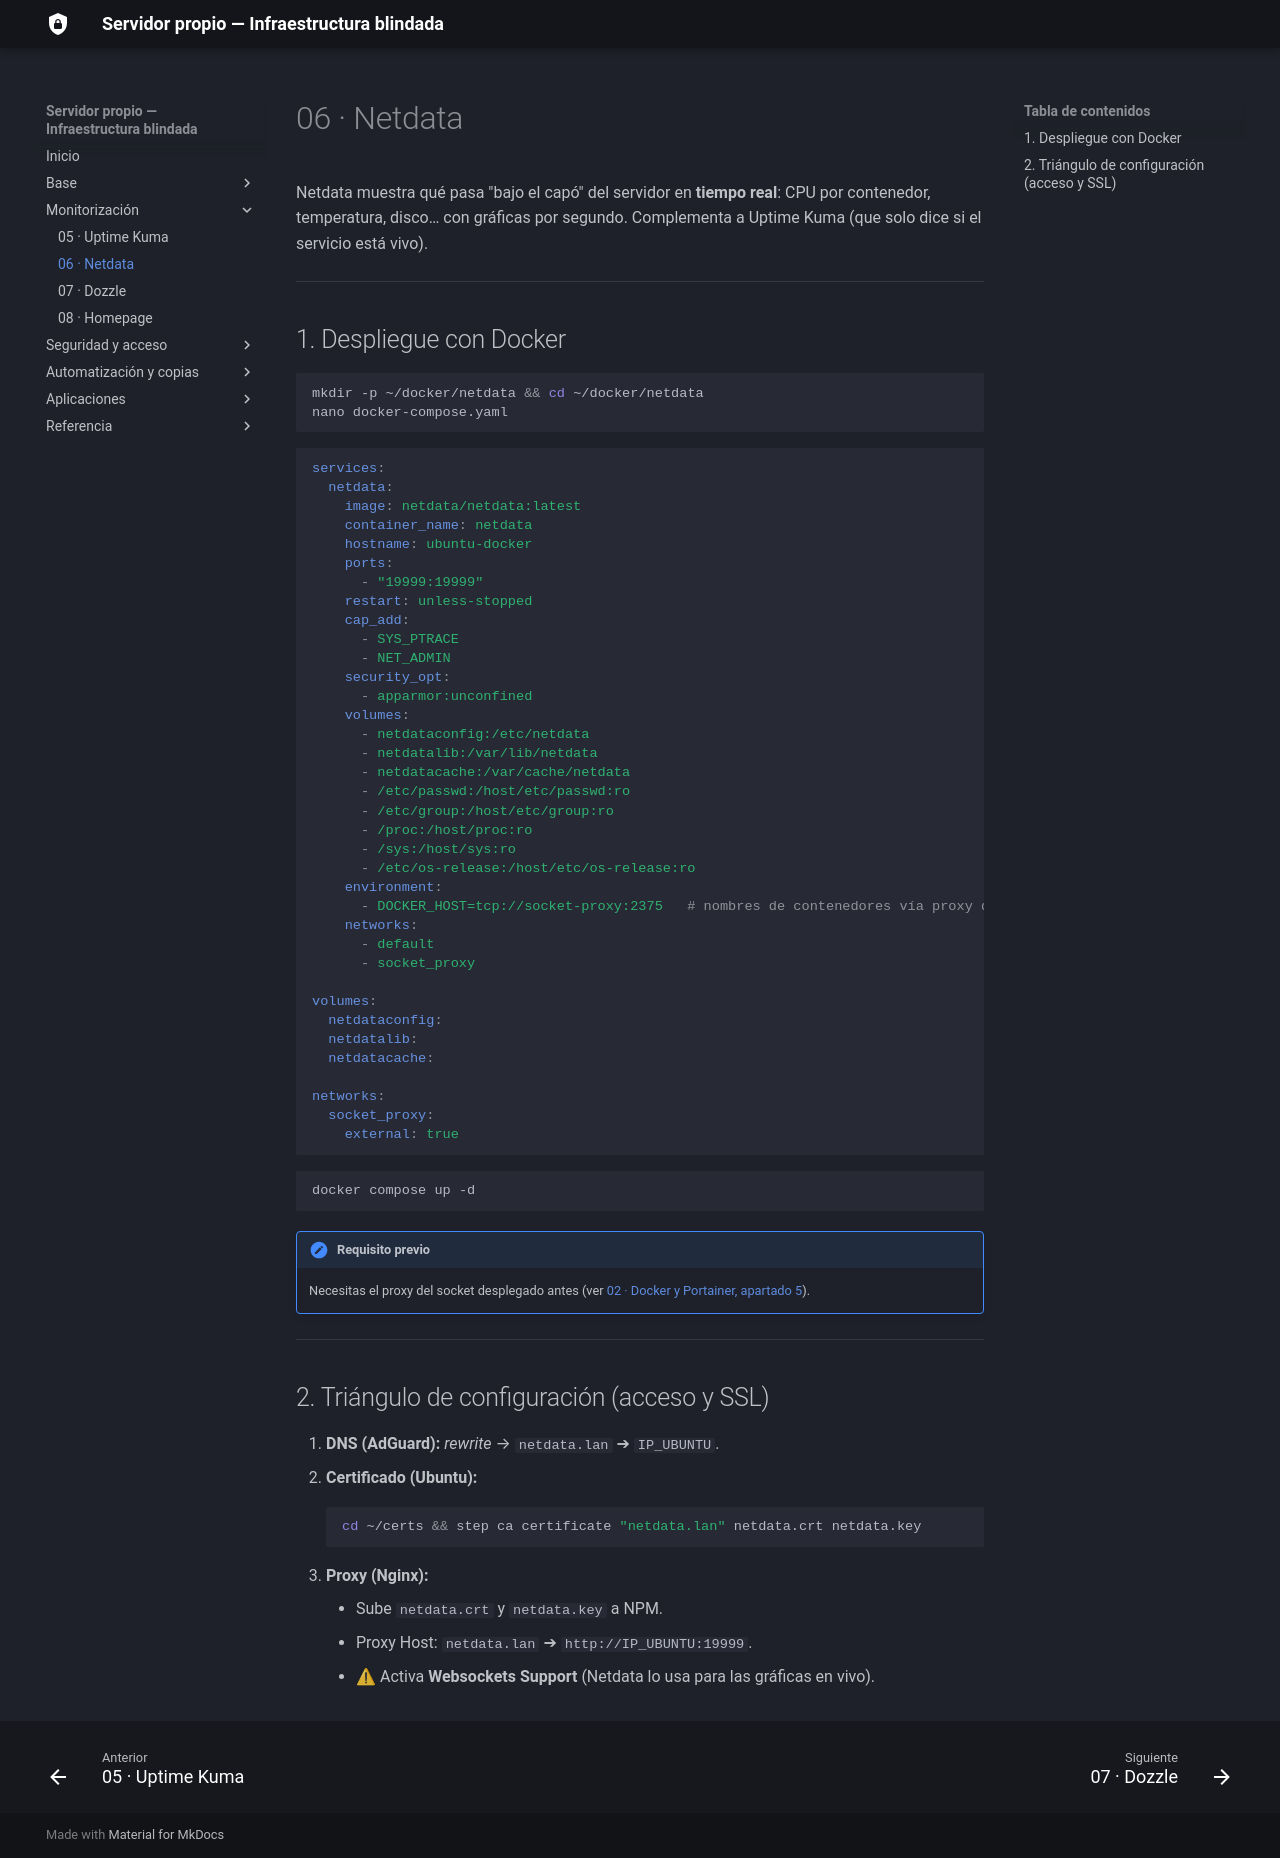

repository: sergiocofe/Servidor-Propio · page: 06-netdata/index.html · generator: mkdocs

# 06 · Netdata

Netdata muestra qué pasa "bajo el capó" del servidor en **tiempo real**: CPU por contenedor, temperatura, disco… con gráficas por segundo. Complementa a Uptime Kuma (que solo dice si el servicio está vivo).

---

## 1. Despliegue con Docker

```bash
mkdir -p ~/docker/netdata && cd ~/docker/netdata
nano docker-compose.yaml
```

```yaml
services:
  netdata:
    image: netdata/netdata:latest
    container_name: netdata
    hostname: ubuntu-docker
    ports:
      - "19999:19999"
    restart: unless-stopped
    cap_add:
      - SYS_PTRACE
      - NET_ADMIN
    security_opt:
      - apparmor:unconfined
    volumes:
      - netdataconfig:/etc/netdata
      - netdatalib:/var/lib/netdata
      - netdatacache:/var/cache/netdata
      - /etc/passwd:/host/etc/passwd:ro
      - /etc/group:/host/etc/group:ro
      - /proc:/host/proc:ro
      - /sys:/host/sys:ro
      - /etc/os-release:/host/etc/os-release:ro
    environment:
      - DOCKER_HOST=tcp://socket-proxy:2375   # nombres de contenedores vía proxy de solo lectura
    networks:
      - default
      - socket_proxy

volumes:
  netdataconfig:
  netdatalib:
  netdatacache:

networks:
  socket_proxy:
    external: true
```

```bash
docker compose up -d
```

!!! note "Requisito previo"
    Necesitas el proxy del socket desplegado antes (ver [02 · Docker y Portainer, apartado 5](02-docker-portainer.md#5-proxy-del-socket-de-docker-solo-lectura)).

---

## 2. Triángulo de configuración (acceso y SSL)

1. **DNS (AdGuard):** *rewrite* → `netdata.lan` ➔ `IP_UBUNTU`.
2. **Certificado (Ubuntu):**
   ```bash
   cd ~/certs && step ca certificate "netdata.lan" netdata.crt netdata.key
   ```
3. **Proxy (Nginx):**
    - Sube `netdata.crt` y `netdata.key` a NPM.
    - Proxy Host: `netdata.lan` ➔ `http://IP_UBUNTU:19999`.
    - ⚠ Activa **Websockets Support** (Netdata lo usa para las gráficas en vivo).
